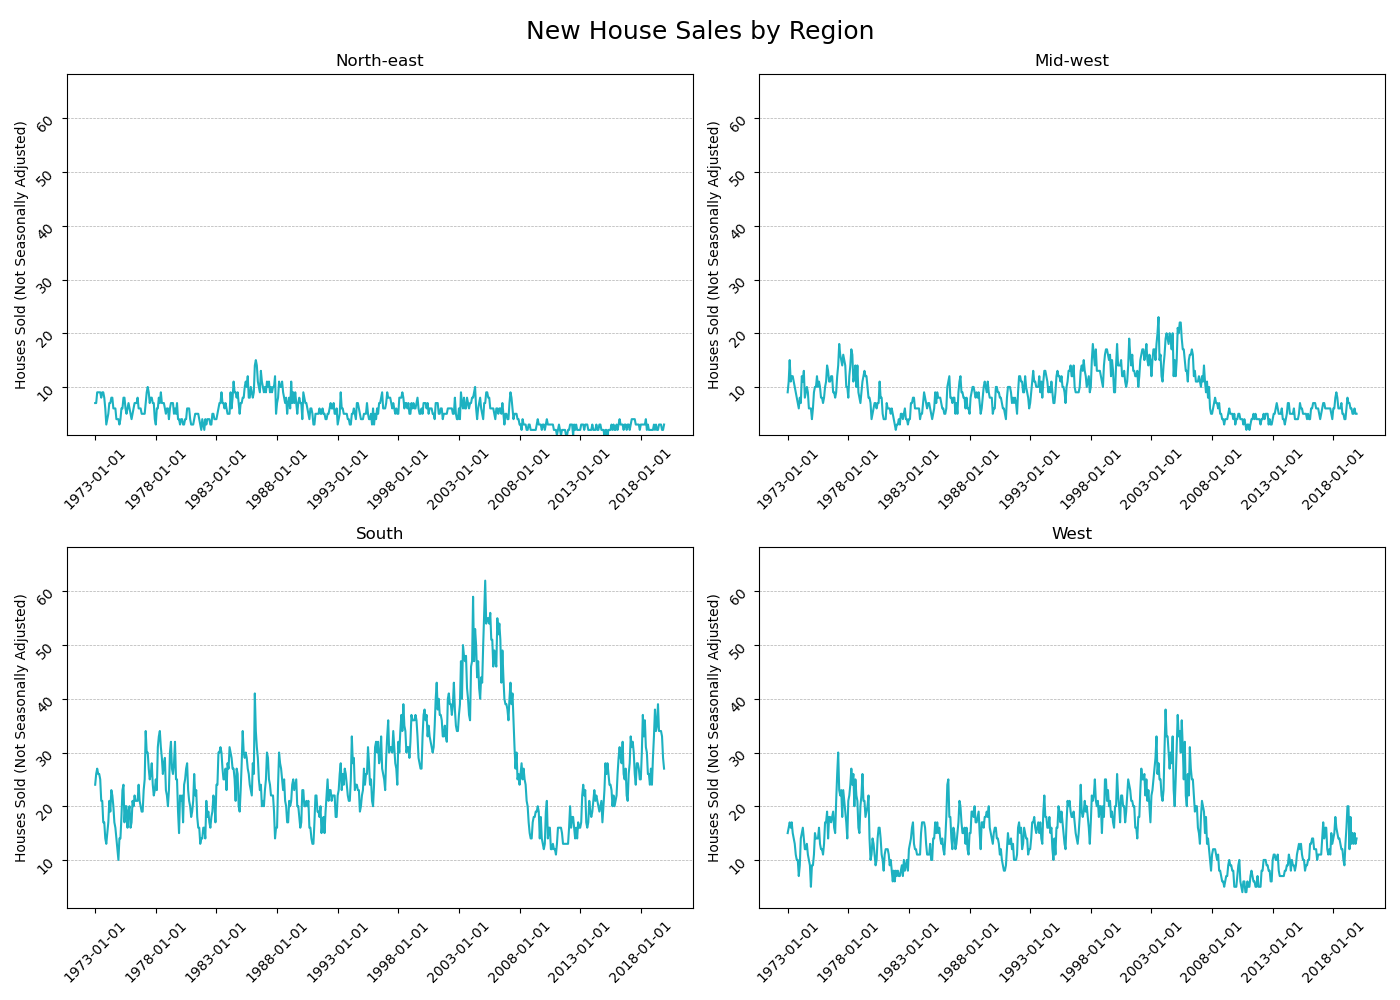

The data file committed next to this chart (first rows):
Region, Period, houses_sold_not_seas_adj, houses_sold_annualized_seas_adj
Mid-west, 1973-01-01, 9, 136
Mid-west, 1973-02-01, 11, 137
Mid-west, 1973-03-01, 15, 143
Mid-west, 1973-04-01, 11, 115
Mid-west, 1973-05-01, 12, 126
Mid-west, 1973-06-01, 12, 132
Mid-west, 1973-07-01, 11, 117
Mid-west, 1973-08-01, 10, 102
Mid-west, 1973-09-01, 9, 107
Mid-west, 1973-10-01, 8, 106
Mid-west, 1973-11-01, 7, 106
Mid-west, 1973-12-01, 6, 111
Mid-west, 1974-01-01, 8, 130
Mid-west, 1974-02-01, 7, 95
Mid-west, 1974-03-01, 12, 118
Mid-west, 1974-04-01, 11, 105
Mid-west, 1974-05-01, 13, 129
Mid-west, 1974-06-01, 8, 86
Mid-west, 1974-07-01, 9, 100
Mid-west, 1974-08-01, 10, 100
Mid-west, 1974-09-01, 9, 101
Mid-west, 1974-10-01, 6, 81
Mid-west, 1974-11-01, 6, 86
Mid-west, 1974-12-01, 6, 103
Mid-west, 1975-01-01, 4, 66
Mid-west, 1975-02-01, 6, 82
Mid-west, 1975-03-01, 9, 89
Mid-west, 1975-04-01, 10, 96
Mid-west, 1975-05-01, 10, 103
Mid-west, 1975-06-01, 12, 132
Mid-west, 1975-07-01, 10, 112
Mid-west, 1975-08-01, 11, 116
Mid-west, 1975-09-01, 10, 111
Mid-west, 1975-10-01, 8, 119
Mid-west, 1975-11-01, 8, 128
Mid-west, 1975-12-01, 7, 122
Mid-west, 1976-01-01, 8, 131
Mid-west, 1976-02-01, 10, 128
Mid-west, 1976-03-01, 11, 119
Mid-west, 1976-04-01, 14, 131
Mid-west, 1976-05-01, 13, 124
Mid-west, 1976-06-01, 11, 118
Mid-west, 1976-07-01, 11, 121
Mid-west, 1976-08-01, 12, 125
Mid-west, 1976-09-01, 12, 140
Mid-west, 1976-10-01, 9, 127
Mid-west, 1976-11-01, 9, 142
Mid-west, 1976-12-01, 8, 143
Mid-west, 1977-01-01, 9, 148
Mid-west, 1977-02-01, 12, 158
Mid-west, 1977-03-01, 14, 148
Mid-west, 1977-04-01, 18, 167
Mid-west, 1977-05-01, 16, 157
Mid-west, 1977-06-01, 15, 162
Mid-west, 1977-07-01, 14, 162
Mid-west, 1977-08-01, 16, 169
Mid-west, 1977-09-01, 15, 168
Mid-west, 1977-10-01, 14, 178
Mid-west, 1977-11-01, 10, 152
Mid-west, 1977-12-01, 10, 169
... 2,196 more rows
